Run: headless pygame with SDL's dummy video driver; simulated clock (each Clock.tick advances the game by its frame time, no real sleeping); random seed 0; keys injected as events and as key.get_pressed() state; mouse plan: one left click at the window centre at the start of phase 2, then a move to the lower-right quarter at the start of phase 3.
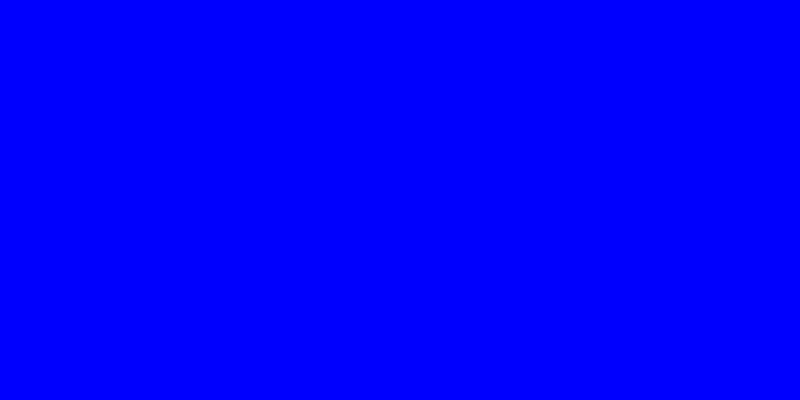
Frame 1 of 4 · flips 1–60 · no input
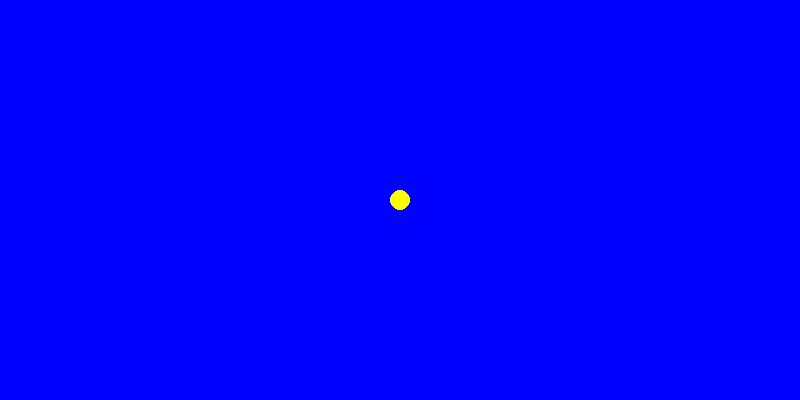
Frame 2 of 4 · flips 61–180 · clicked the window centre · tapped SPACE, RETURN · held RIGHT (→), D
Frame 3 of 4 · flips 181–300 · moved the mouse to the lower-right quarter · held DOWN (↓), S · screen unchanged from frame 2, image omitted
Frame 4 of 4 · flips 301–420 · held LEFT (←), A, UP (↑), W · screen unchanged from frame 3, image omitted

The pygame program that drew these frames:

import pygame

if __name__ == '__main__':
    pygame.init()
    pygame.display.set_caption('Жёлтый круг')
    size = width, height = 800, 400
    screen = pygame.display.set_mode(size)
    fps = 60
    circle_width = 0
    circle_exist = False
    circle_color = pygame.Color('yellow')
    PLUS_RADIUS = pygame.USEREVENT + 1
    pygame.time.set_timer(PLUS_RADIUS, 10)
    clock = pygame.time.Clock()
    screen.fill((0, 0, 255))
    while True:

        for event in pygame.event.get():
            if event.type == pygame.QUIT:
                pygame.quit()
                exit()
            elif event.type == pygame.MOUSEBUTTONUP:
                screen.fill((0, 0, 255))
                circle_exist = True
                circle_pos = event.pos
                circle_radius = 10
                pygame.draw.circle(screen, circle_color, circle_pos, circle_radius)
            elif event.type == PLUS_RADIUS and circle_exist:
                circle_radius += 1
                pygame.draw.circle(screen, circle_color, circle_pos, circle_radius)
        clock.tick(fps)
        pygame.display.flip()
